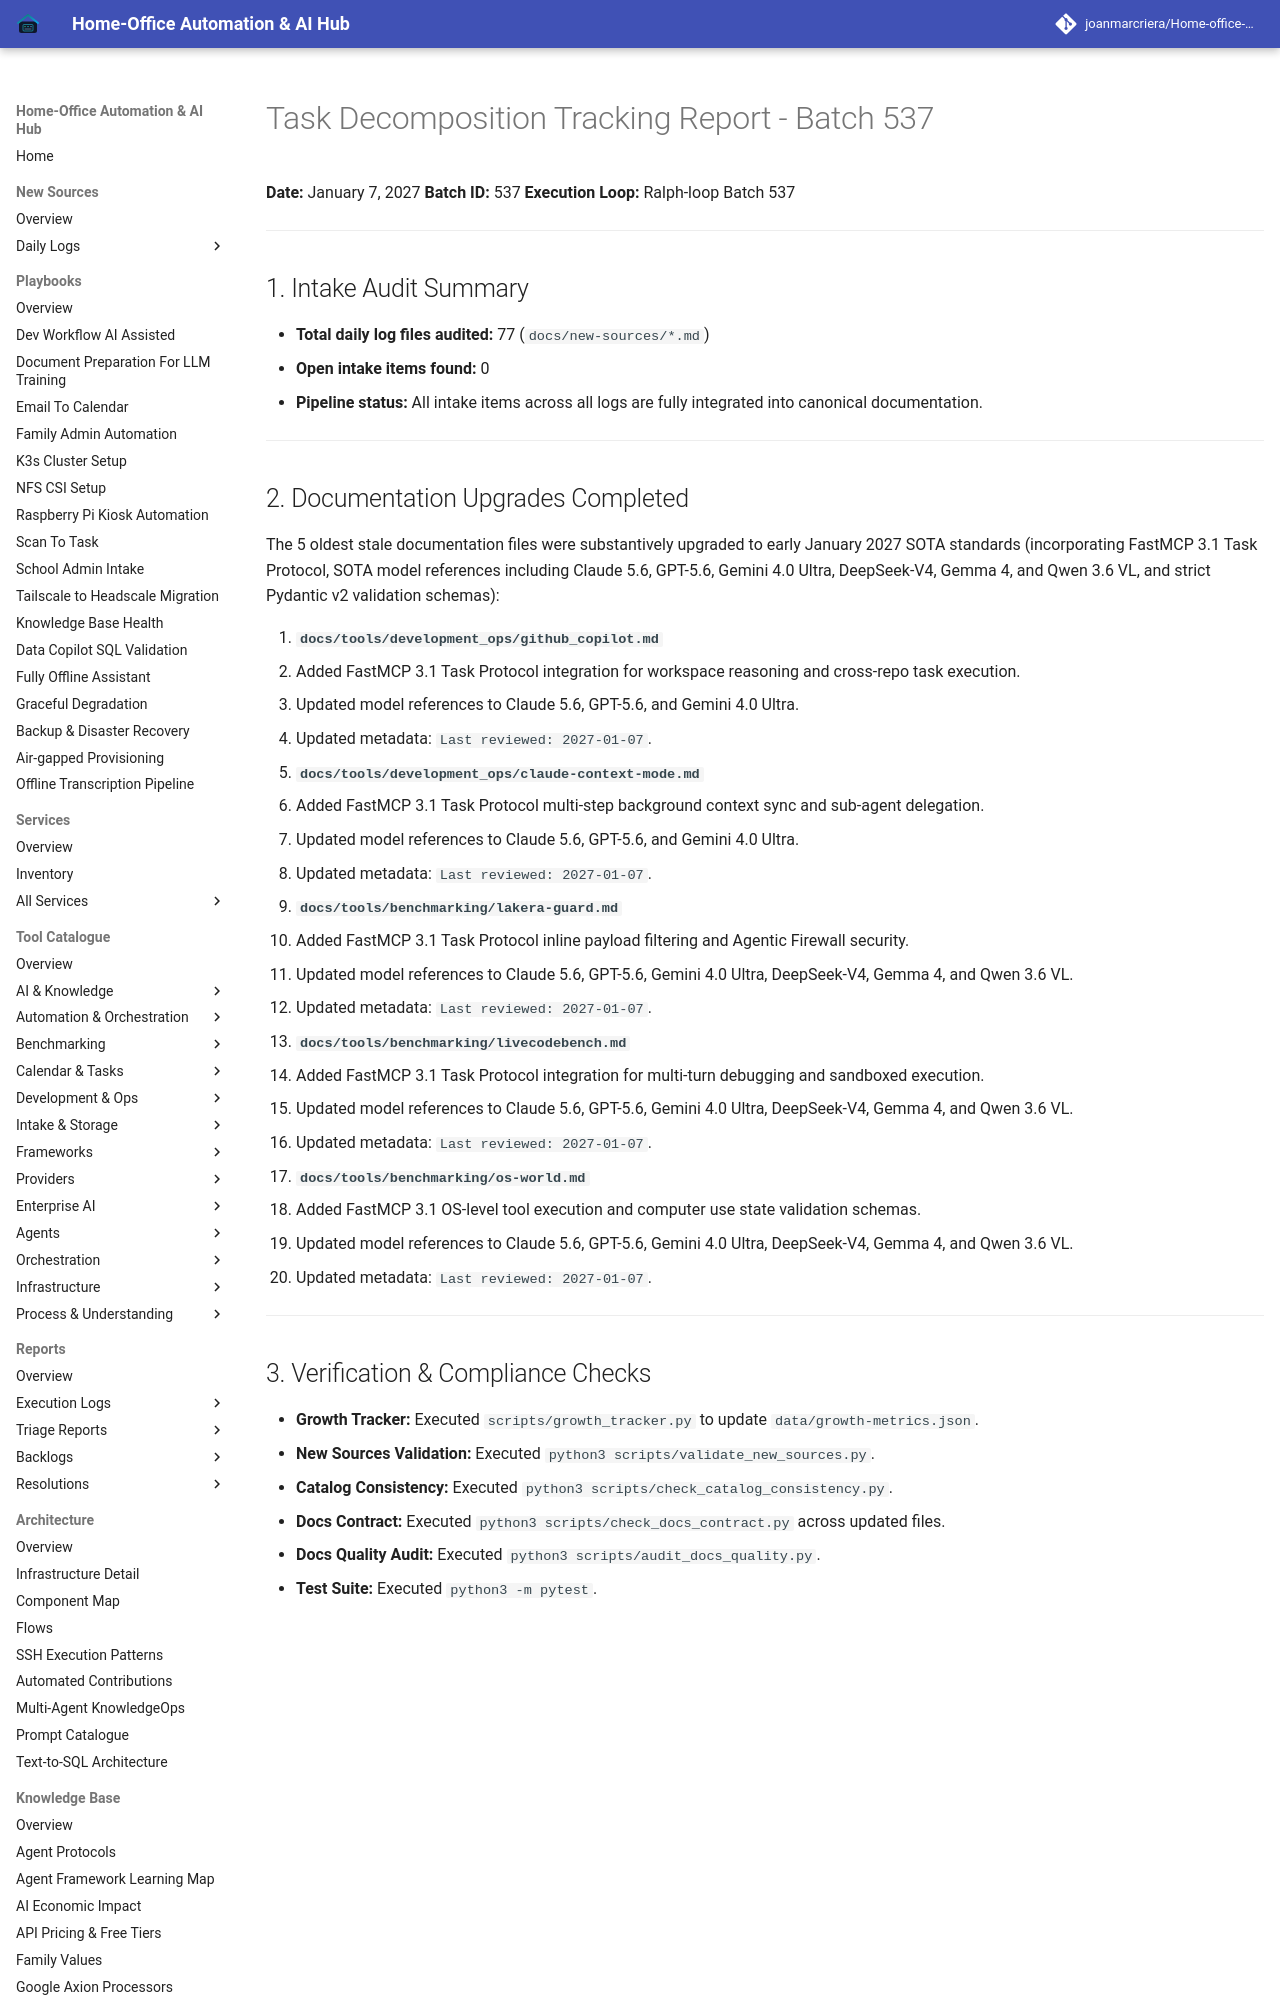

repository: joanmarcriera/Home-office-automations · page: reports/task-decomposition-batch-537/index.html · generator: mkdocs

# Task Decomposition Tracking Report - Batch 537

**Date:** January 7, 2027
**Batch ID:** 537
**Execution Loop:** Ralph-loop Batch 537

---

## 1. Intake Audit Summary

- **Total daily log files audited:** 77 (`docs/new-sources/*.md`)
- **Open intake items found:** 0
- **Pipeline status:** All intake items across all logs are fully integrated into canonical documentation.

---
